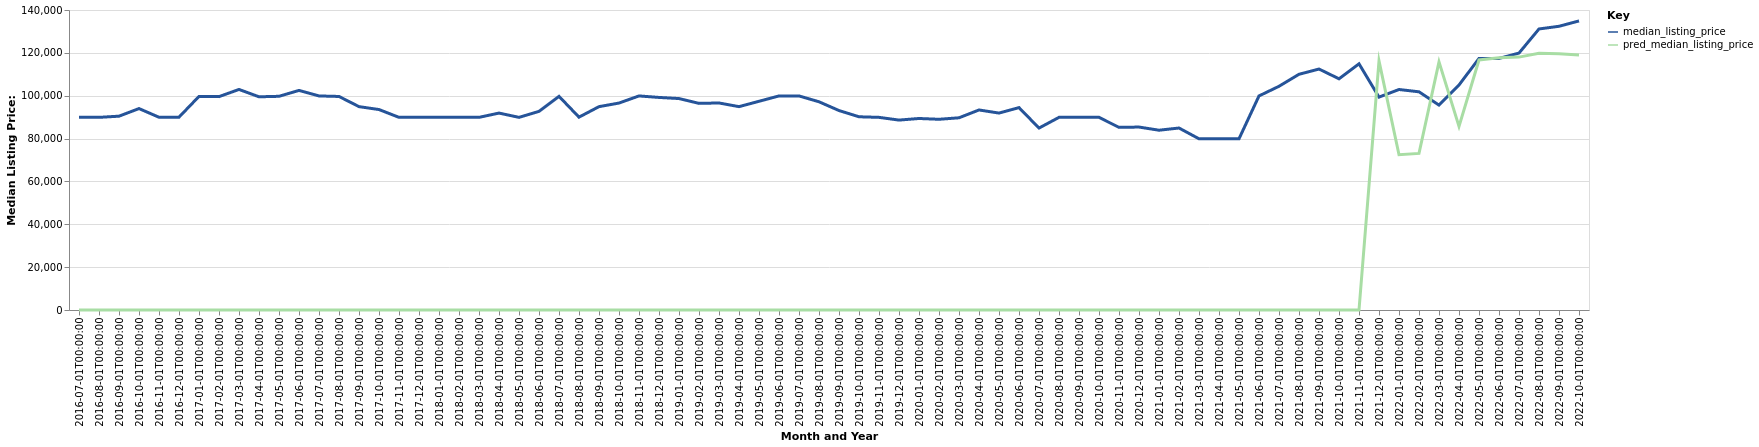

The data file committed next to this chart (first rows):
date, time_idx, median_listing_price, thirty_year_interest_rate_five, month, county_name, active_listing_count, pred_median_listing_price, month_year
2016-07-01, 0, 89950, 3.72, 7, Sterling, IL, 396.0, 0, Jul-2016
2016-08-01, 1, 89900, 3.73, 8, Sterling, IL, 397.0, 0, Aug-2016
2016-09-01, 2, 90450, 3.66, 9, Sterling, IL, 389.0, 0, Sep-2016
2016-10-01, 3, 94000, 3.64, 10, Sterling, IL, 353.0, 0, Oct-2016
2016-11-01, 4, 89950, 3.66, 11, Sterling, IL, 357.0, 0, Nov-2016
2016-12-01, 5, 90000, 3.48, 12, Sterling, IL, 338.0, 0, Dec-2016
2017-01-01, 6, 99675, 3.45, 1, Sterling, IL, 299.0, 0, Jan-2017
2017-02-01, 7, 99575, 3.5, 2, Sterling, IL, 283.0, 0, Feb-2017
2017-03-01, 8, 102925, 3.52, 3, Sterling, IL, 283.0, 0, Mar-2017
2017-04-01, 9, 99500, 4.03, 4, Sterling, IL, 303.0, 0, Apr-2017
2017-05-01, 10, 99725, 4.32, 5, Sterling, IL, 315.0, 0, May-2017
2017-06-01, 11, 102475, 4.2, 6, Sterling, IL, 341.0, 0, Jun-2017
2017-07-01, 12, 99900, 4.19, 7, Sterling, IL, 350.0, 0, Jul-2017
2017-08-01, 13, 99650, 4.3, 8, Sterling, IL, 319.0, 0, Aug-2017
2017-09-01, 14, 94900, 4.1, 9, Sterling, IL, 321.0, 0, Sep-2017
2017-10-01, 15, 93550, 4.05, 10, Sterling, IL, 304.0, 0, Oct-2017
2017-11-01, 16, 89900, 3.94, 11, Sterling, IL, 287.0, 0, Nov-2017
2017-12-01, 17, 89900, 4.03, 12, Sterling, IL, 264.0, 0, Dec-2017
2018-01-01, 18, 89900, 3.93, 1, Sterling, IL, 252.0, 0, Jan-2018
2018-02-01, 19, 89950, 3.83, 2, Sterling, IL, 242.0, 0, Feb-2018
2018-03-01, 20, 89900, 3.94, 3, Sterling, IL, 224.0, 0, Mar-2018
2018-04-01, 21, 91900, 3.95, 4, Sterling, IL, 239.0, 0, Apr-2018
2018-05-01, 22, 89900, 3.99, 5, Sterling, IL, 255.0, 0, May-2018
2018-06-01, 23, 92700, 4.15, 6, Sterling, IL, 273.0, 0, Jun-2018
2018-07-01, 24, 99700, 4.4, 7, Sterling, IL, 281.0, 0, Jul-2018
2018-08-01, 25, 89998, 4.46, 8, Sterling, IL, 293.0, 0, Aug-2018
2018-09-01, 26, 94900, 4.58, 9, Sterling, IL, 298.0, 0, Sep-2018
2018-10-01, 27, 96575, 4.66, 10, Sterling, IL, 274.0, 0, Oct-2018
2018-11-01, 28, 99900, 4.62, 11, Sterling, IL, 256.0, 0, Nov-2018
2018-12-01, 29, 99200, 4.54, 12, Sterling, IL, 252.0, 0, Dec-2018
2019-01-01, 30, 98675, 4.6, 1, Sterling, IL, 237.0, 0, Jan-2019
2019-02-01, 31, 96425, 4.72, 2, Sterling, IL, 228.0, 0, Feb-2019
2019-03-01, 32, 96614, 4.9, 3, Sterling, IL, 229.0, 0, Mar-2019
2019-04-01, 33, 94900, 4.94, 4, Sterling, IL, 236.0, 0, Apr-2019
2019-05-01, 34, 97400, 4.75, 5, Sterling, IL, 234.0, 0, May-2019
2019-06-01, 35, 99900, 4.51, 6, Sterling, IL, 227.0, 0, Jun-2019
2019-07-01, 36, 99900, 4.41, 7, Sterling, IL, 236.0, 0, Jul-2019
2019-08-01, 37, 97173, 4.41, 8, Sterling, IL, 248.0, 0, Aug-2019
2019-09-01, 38, 93082, 4.2, 9, Sterling, IL, 268.0, 0, Sep-2019
2019-10-01, 39, 90175, 4.14, 10, Sterling, IL, 279.0, 0, Oct-2019
2019-11-01, 40, 89900, 3.84, 11, Sterling, IL, 274.0, 0, Nov-2019
2019-12-01, 41, 88625, 3.81, 12, Sterling, IL, 256.0, 0, Dec-2019
2020-01-01, 42, 89375, 3.75, 1, Sterling, IL, 233.0, 0, Jan-2020
2020-02-01, 43, 89000, 3.73, 2, Sterling, IL, 210.0, 0, Feb-2020
2020-03-01, 44, 89700, 3.78, 3, Sterling, IL, 213.0, 0, Mar-2020
2020-04-01, 45, 93350, 3.75, 4, Sterling, IL, 209.0, 0, Apr-2020
2020-05-01, 46, 91900, 3.74, 5, Sterling, IL, 194.0, 0, May-2020
2020-06-01, 47, 94450, 3.72, 6, Sterling, IL, 182.0, 0, Jun-2020
2020-07-01, 48, 84900, 3.49, 7, Sterling, IL, 179.0, 0, Jul-2020
2020-08-01, 49, 89900, 3.65, 8, Sterling, IL, 182.0, 0, Aug-2020
2020-09-01, 50, 89900, 3.33, 9, Sterling, IL, 177.0, 0, Sep-2020
2020-10-01, 51, 89900, 3.28, 10, Sterling, IL, 167.0, 0, Oct-2020
2020-11-01, 52, 85225, 3.21, 11, Sterling, IL, 156.0, 0, Nov-2020
2020-12-01, 53, 85375, 3.07, 12, Sterling, IL, 156.0, 0, Dec-2020
2021-01-01, 54, 83900, 2.99, 1, Sterling, IL, 138.0, 0, Jan-2021
2021-02-01, 55, 84925, 2.93, 2, Sterling, IL, 121.0, 0, Feb-2021
2021-03-01, 56, 79900, 2.88, 3, Sterling, IL, 93.0, 0, Mar-2021
2021-04-01, 57, 79900, 2.84, 4, Sterling, IL, 90.0, 0, Apr-2021
2021-05-01, 58, 79900, 2.71, 5, Sterling, IL, 92.0, 0, May-2021
2021-06-01, 59, 99900, 2.79, 6, Sterling, IL, 96.0, 0, Jun-2021
... 16 more rows
